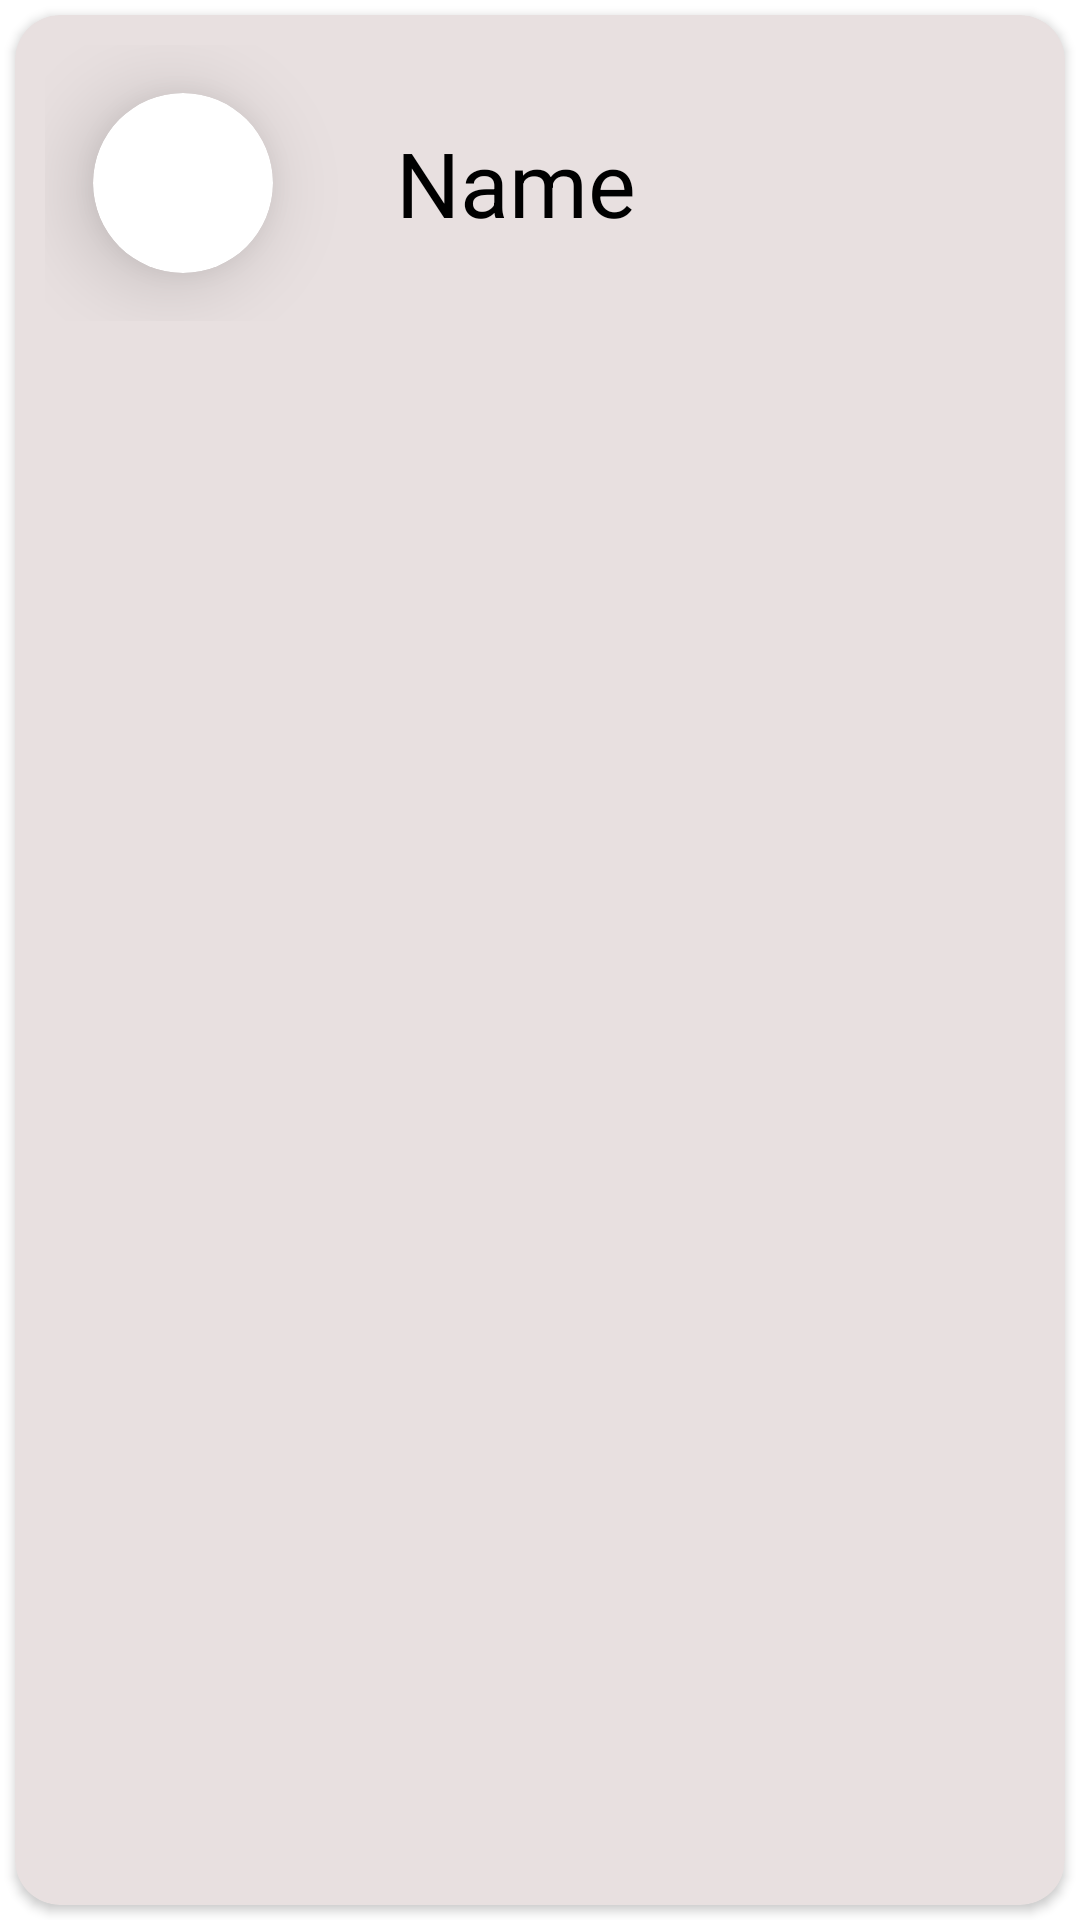

Write the Android layout XML for this screen, with the resource values it uses.
<!-- AndroidManifest.xml: application theme Theme.Leancekart -->
<!-- res/layout/custom_layout_for_recyclerview.xml -->
<?xml version="1.0" encoding="utf-8"?>
<LinearLayout xmlns:android="http://schemas.android.com/apk/res/android"
    xmlns:app="http://schemas.android.com/apk/res-auto"
    android:orientation="vertical"
    android:layout_width="match_parent"
    android:layout_height="wrap_content"
    android:clickable="true">
    <androidx.cardview.widget.CardView
        android:layout_width="match_parent"
        android:layout_height="match_parent"
        android:layout_margin="5dp"
        android:id="@+id/game_id"
        app:cardBackgroundColor="#E8E0E0"
        app:cardCornerRadius="15dp">
        <LinearLayout
            android:layout_width="match_parent"
            android:layout_height="wrap_content"
            android:padding="10dp"
            android:orientation="horizontal">

            <androidx.cardview.widget.CardView
                app:cardElevation = "16dp"
                app:cardCornerRadius = "160dp"
                android:layout_margin = "16dp"
                android:foregroundGravity = "center"
                android:layout_centerInParent = "true"
                android:layout_width = "60dp"
                android:layout_height = "60dp">

                
                <ImageView
                    android:id="@+id/imageview"
                    android:scaleType = "centerCrop"
                    android:layout_width = "match_parent"
                    android:layout_height = "match_parent"/>

            </androidx.cardview.widget.CardView>






            <TextView
                android:id="@+id/tvName"
                android:layout_width="wrap_content"
                android:layout_height="wrap_content"
                android:text="Name"
                android:textSize="30sp"
                android:textColor="@color/black"
                android:layout_marginLeft="25dp"
                android:layout_gravity="center"/>
        </LinearLayout>
    </androidx.cardview.widget.CardView>
</LinearLayout>
<!-- resources referenced by this layout -->
<resources>
  <style name="Theme.Leancekart" parent="Theme.MaterialComponents.DayNight.DarkActionBar">
          
          <item name="colorPrimary">@color/purple_500</item>
          <item name="colorPrimaryVariant">@color/purple_700</item>
          <item name="colorOnPrimary">@color/white</item>
          
          <item name="colorSecondary">@color/teal_200</item>
          <item name="colorSecondaryVariant">@color/teal_700</item>
          <item name="colorOnSecondary">@color/black</item>
          
          <item name="android:statusBarColor" tools:targetApi="l">?attr/colorPrimaryVariant</item>
          
      </style>
  <!-- not gathered from this repository: default colours our renderer supplied (Android Studio template values) -->
  <color name="purple_500">#FF6200EE</color>
  <color name="purple_700">#FF3700B3</color>
  <color name="teal_200">#FF03DAC5</color>
  <color name="teal_700">#FF018786</color>
  <color name="black">#FF000000</color>
  <color name="white">#FFFFFFFF</color>
</resources>
